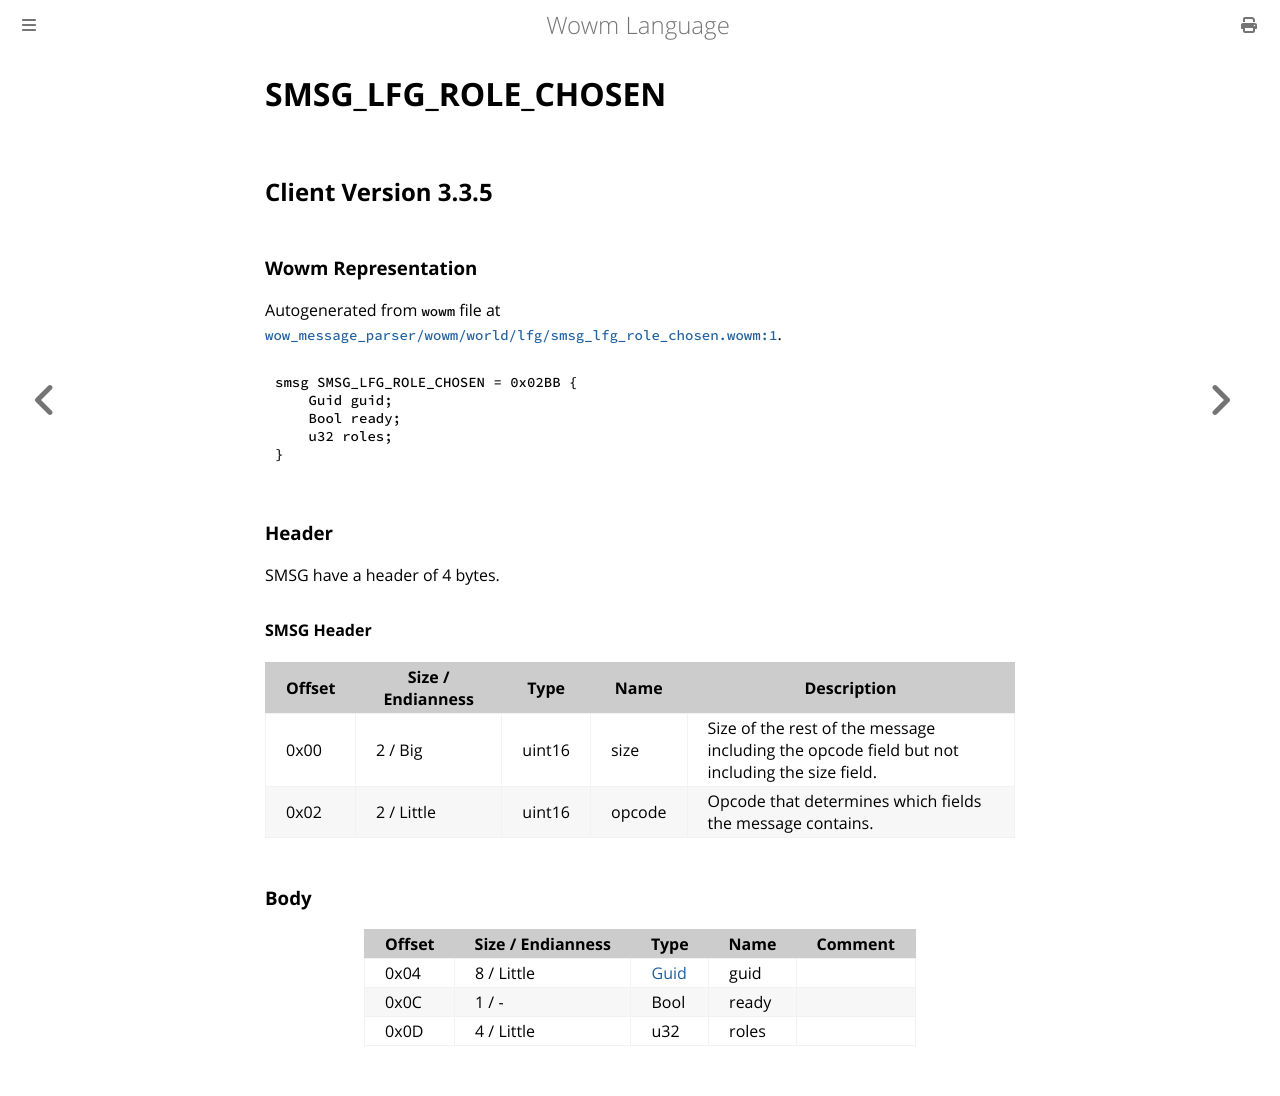

repository: gtker/wow_messages · page: docs/smsg_lfg_role_chosen.html · generator: mdbook

# SMSG_LFG_ROLE_CHOSEN

## Client Version 3.3.5

### Wowm Representation

Autogenerated from `wowm` file at [`wow_message_parser/wowm/world/lfg/smsg_lfg_role_chosen.wowm:1`](https://github.com/gtker/wow_messages/tree/main/wow_message_parser/wowm/world/lfg/smsg_lfg_role_chosen.wowm#L1).
```rust,ignore
smsg SMSG_LFG_ROLE_CHOSEN = 0x02BB {
    Guid guid;
    Bool ready;
    u32 roles;
}
```
### Header

SMSG have a header of 4 bytes.

#### SMSG Header

| Offset | Size / Endianness | Type   | Name   | Description |
| ------ | ----------------- | ------ | ------ | ----------- |
| 0x00   | 2 / Big           | uint16 | size   | Size of the rest of the message including the opcode field but not including the size field.|
| 0x02   | 2 / Little        | uint16 | opcode | Opcode that determines which fields the message contains.|

### Body

| Offset | Size / Endianness | Type | Name | Comment |
| ------ | ----------------- | ---- | ---- | ------- |
| 0x04 | 8 / Little | [Guid](../types/packed-guid.md) | guid |  |
| 0x0C | 1 / - | Bool | ready |  |
| 0x0D | 4 / Little | u32 | roles |  |
